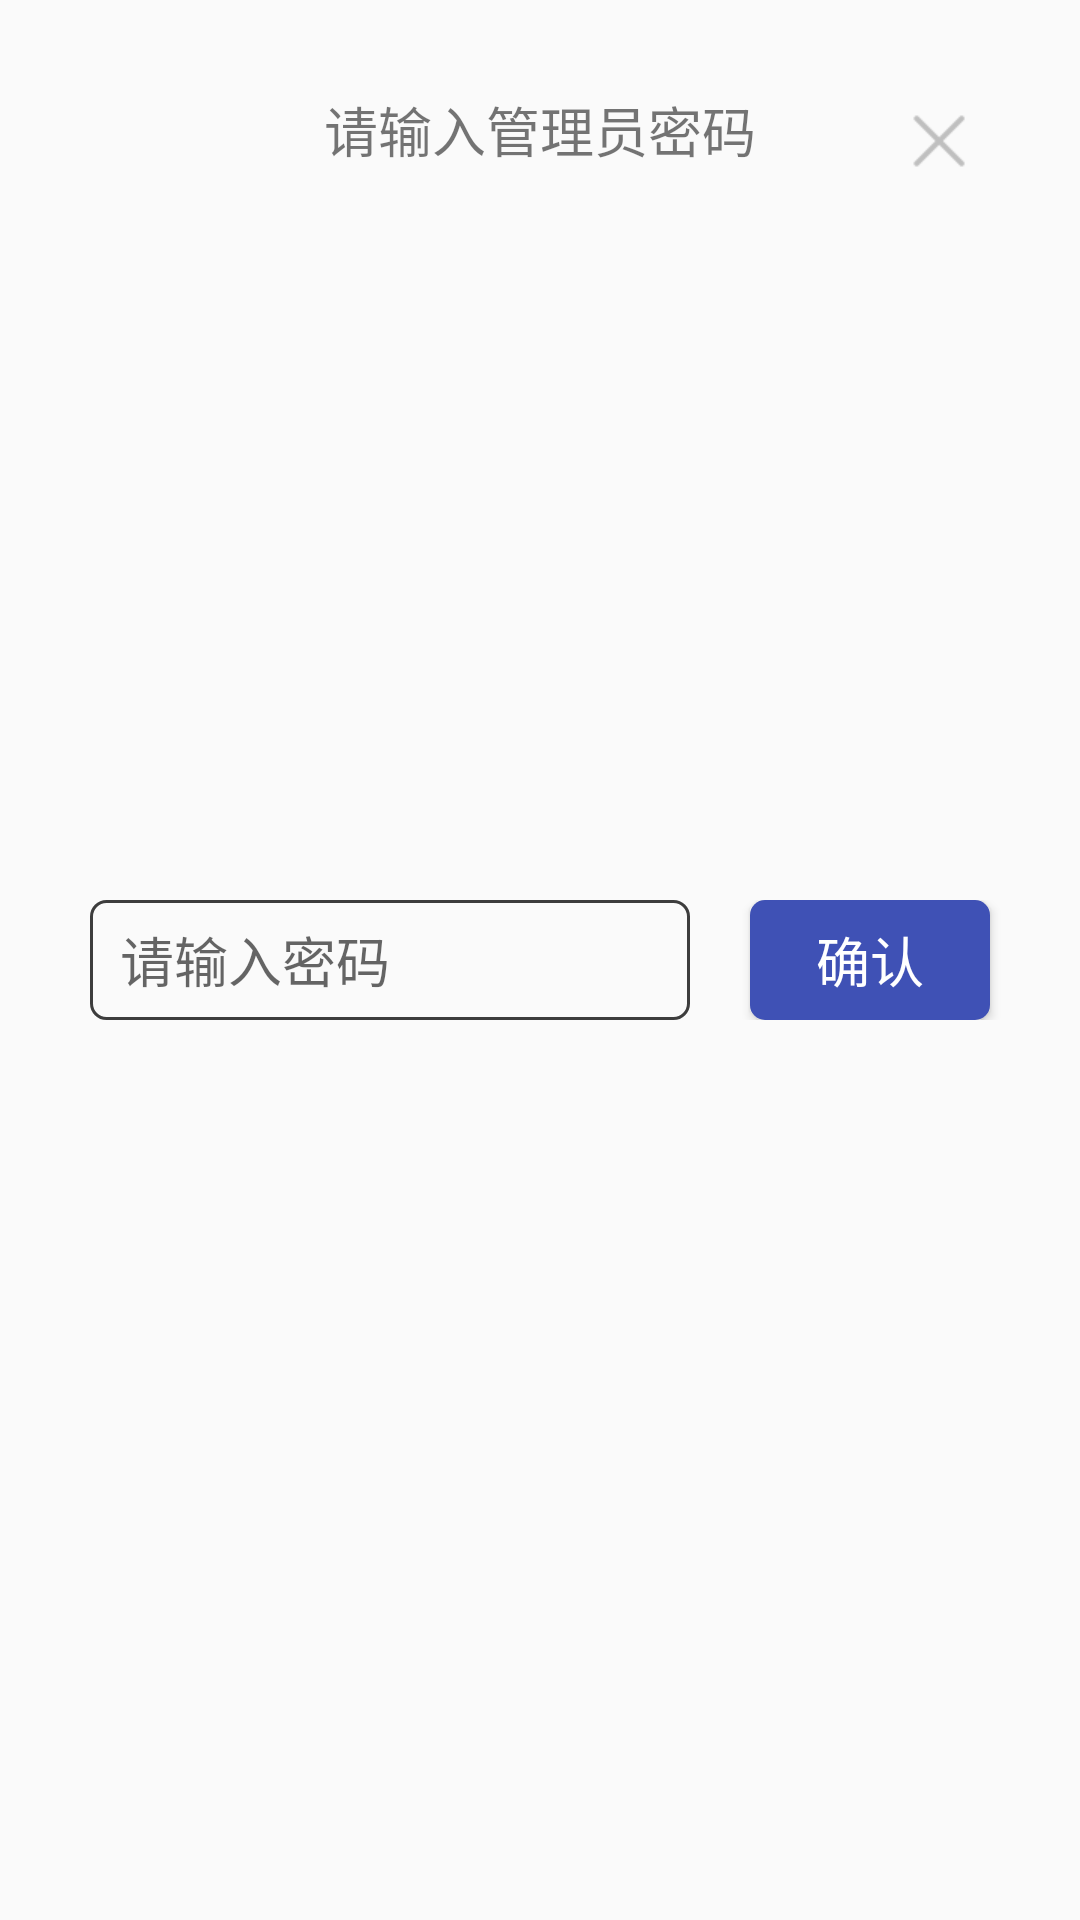

Produce the Android XML layout that renders to this screen, including the resource entries it uses.
<!-- AndroidManifest.xml: application theme AppTheme -->
<!-- res/layout/dialog_password_layout.xml -->
<?xml version="1.0" encoding="utf-8"?>
<LinearLayout xmlns:android="http://schemas.android.com/apk/res/android"
              android:layout_width="match_parent"
              android:layout_height="match_parent"
              android:orientation="vertical">

    <RelativeLayout
        android:layout_width="match_parent"
        android:layout_height="match_parent">

        <TextView
            android:layout_width="match_parent"
            android:layout_height="wrap_content"
            android:layout_marginTop="30dp"
            android:gravity="center"
            android:text="请输入管理员密码"
            android:textSize="@dimen/sp18"/>

        <ImageView
            android:id="@+id/close_bt"
            android:layout_width="wrap_content"
            android:layout_height="wrap_content"
            android:layout_alignParentRight="true"
            android:layout_marginRight="30dp"
            android:layout_marginTop="30dp"
            android:padding="5dp"
            android:background="@drawable/menu_item_selector"
            android:src="@mipmap/close"
            android:tint="@color/colorGray"/>

        <LinearLayout
            android:layout_width="match_parent"
            android:layout_height="wrap_content"
            android:layout_centerInParent="true"
            android:gravity="center">

            <EditText
                android:id="@+id/password_et"
                android:layout_width="@dimen/w200"
                android:layout_height="@dimen/w40"
                android:background="@drawable/input_bg"
                android:hint="请输入密码"
                android:inputType="numberPassword"
                android:paddingLeft="10dp"
                android:singleLine="true"
                android:textSize="@dimen/sp18"/>

            <Button
                android:id="@+id/commit_bt"
                android:layout_width="@dimen/w80"
                android:layout_height="@dimen/w40"
                android:layout_marginLeft="@dimen/w20"
                android:background="@drawable/btn_bg_selector"
                android:text="确认"
                android:textSize="@dimen/sp18"
                android:textColor="@color/colorWhite"/>
        </LinearLayout>
    </RelativeLayout>
</LinearLayout>
<!-- resources referenced by this layout -->
<resources>
  <color name="colorGray">#BFBFBF</color>
  <color name="colorWhite">#FFFFFF</color>
  <dimen name="sp18">18sp</dimen>
  <dimen name="w20">20dp</dimen>
  <dimen name="w200">200dp</dimen>
  <dimen name="w40">40dp</dimen>
  <dimen name="w80">80dp</dimen>
  <!-- drawable btn_bg_selector (drawable) -->
  <?xml version="1.0" encoding="utf-8"?>
  <selector xmlns:android="http://schemas.android.com/apk/res/android">
      <item android:state_pressed="true">
          <shape android:shape="rectangle">
              <solid android:color="@color/colorPrimaryDark"/>
              <corners android:radius="5dp"/>
          </shape>
      </item>
      <item android:state_enabled="false">
          <shape android:shape="rectangle">
              <solid android:color="@color/colorGray"/>
              <corners android:radius="5dp"/>
          </shape>
      </item>
      <item>
          <shape android:shape="rectangle">
              <solid android:color="@color/colorPrimary"/>
              <corners android:radius="5dp"/>
          </shape>
      </item>
  </selector>
  <!-- drawable input_bg (drawable) -->
  <?xml version="1.0" encoding="utf-8"?>
  <selector xmlns:android="http://schemas.android.com/apk/res/android">
      <item android:state_focused="true">
          <shape android:shape="rectangle">
              <corners android:radius="5dp"/>
              <stroke android:width="1dp" android:color="@color/colorTheme"/>
          </shape>
      </item>
      <item>
          <shape android:shape="rectangle">
              <corners android:radius="5dp"/>
              <stroke android:width="1dp" android:color="#3d3d3d"/>
          </shape>
      </item>
  </selector>
  <!-- drawable menu_item_selector (drawable) -->
  <?xml version="1.0" encoding="utf-8"?>
  <selector xmlns:android="http://schemas.android.com/apk/res/android">
      <item android:state_pressed="true">
          <color android:color="#30ffffff"/>
      </item>
      <item>
          <color android:color="#00ffffff"/>
      </item>
  </selector>
  <!-- mipmap close: png bitmap (mipmap-xhdpi, 489 bytes) -->
  <style name="AppTheme" parent="Theme.AppCompat.Light.NoActionBar">
          
          <item name="colorPrimary">@color/colorPrimary</item>
          <item name="colorPrimaryDark">@color/colorPrimaryDark</item>
          <item name="colorAccent">@color/colorAccent</item>
          <item name="android:windowFullscreen">true</item>
          <item name="android:windowAnimationStyle">@style/FadeAnimation</item>
      </style>
  <color name="colorPrimaryDark">#303F9F</color>
  <color name="colorPrimary">#3F51B5</color>
  <color name="colorTheme">#93B6CA</color>
  <color name="colorAccent">#4780E7</color>
  <style name="FadeAnimation" parent="@android:style/Animation.Activity">
          <item name="android:activityOpenEnterAnimation">@anim/anim_fade_in_open</item>
          <item name="android:activityOpenExitAnimation">@anim/anim_fade_out_open</item>
          <item name="android:activityCloseEnterAnimation">@anim/anim_fade_in_exit</item>
          <item name="android:activityCloseExitAnimation">@anim/anim_fade_out_exit</item>
      </style>
</resources>
